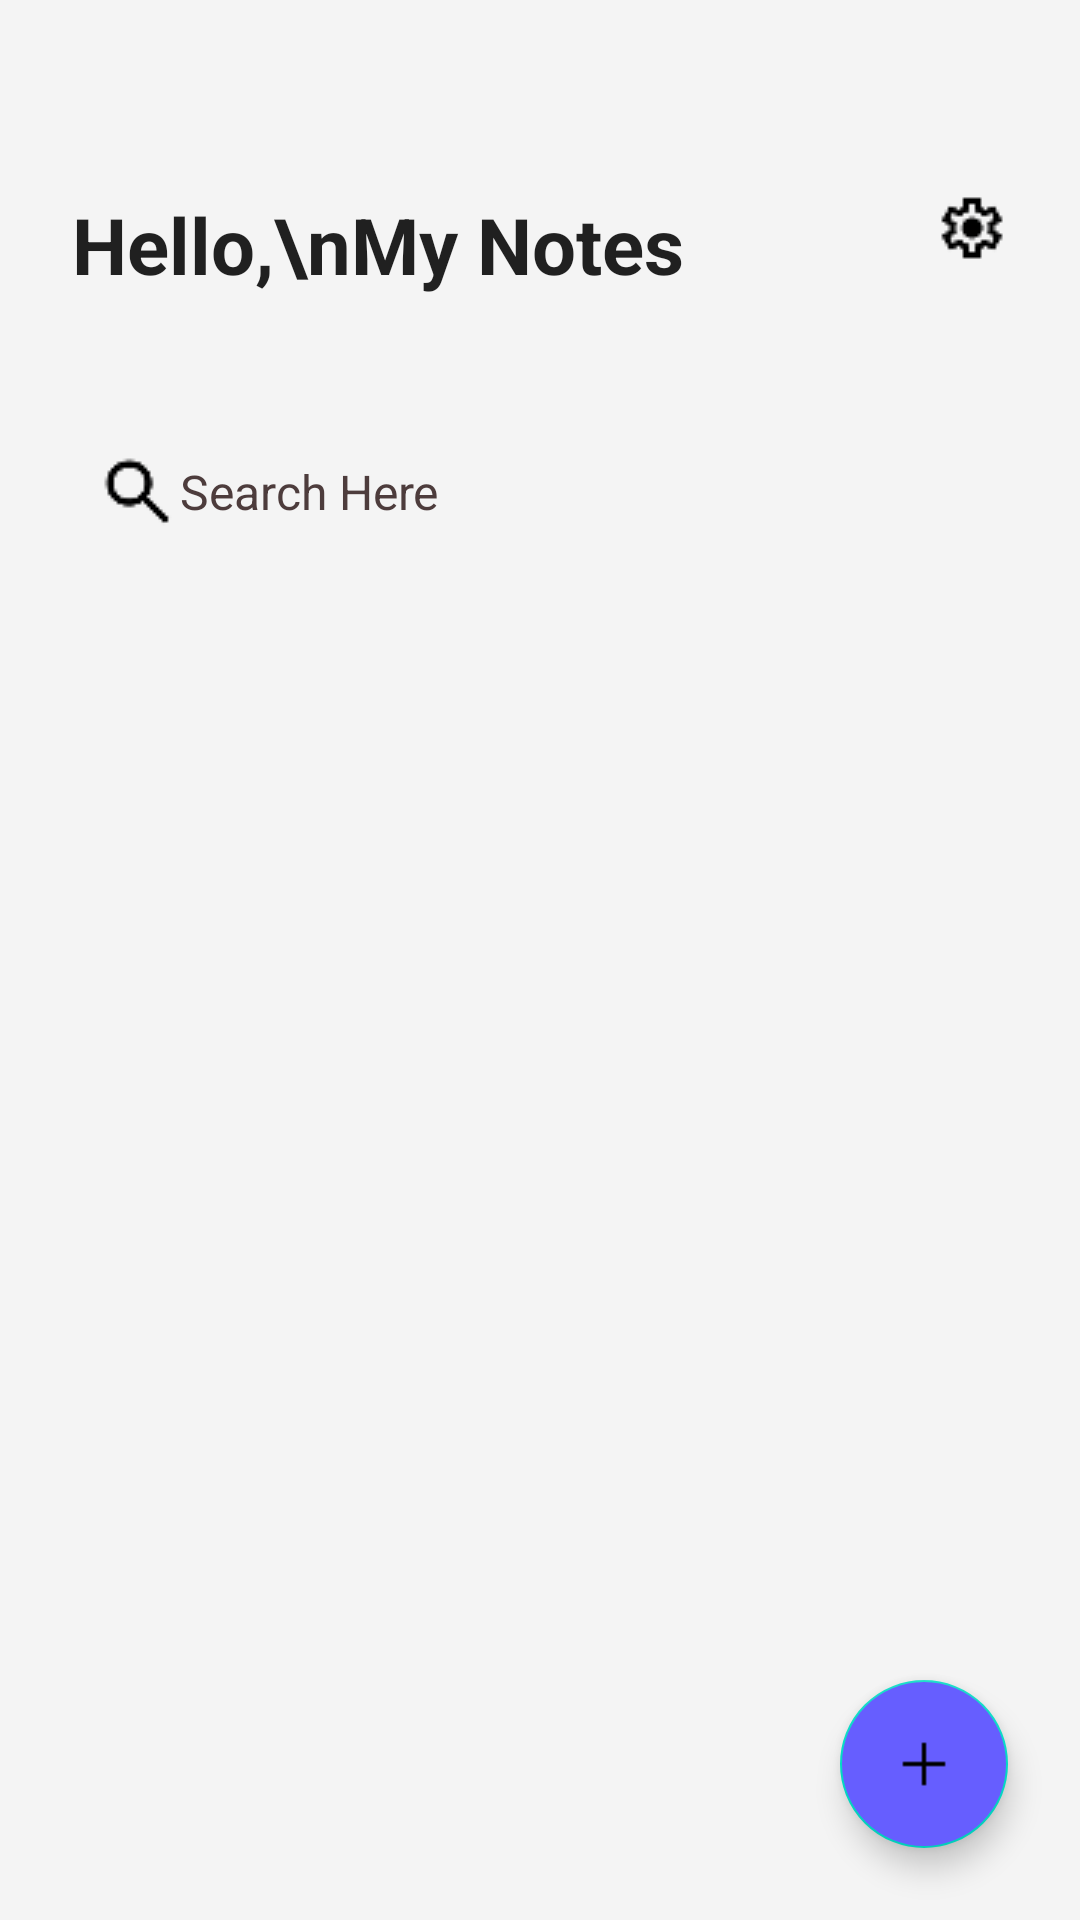

Write the Android layout XML for this screen, with the resource values it uses.
<!-- AndroidManifest.xml: application theme Theme.MyApplication -->
<!-- res/layout/activity_dashboard.xml -->
<RelativeLayout
    xmlns:android="http://schemas.android.com/apk/res/android"
    xmlns:tools="http://schemas.android.com/tools"
    android:id="@+id/notes_home"
    android:layout_width="match_parent"
    android:layout_height="match_parent"
    android:background="?android:windowBackground"
    tools:context=".dashboard">

    <LinearLayout
        android:layout_marginTop="40sp"
        android:id="@+id/header"
        android:layout_width="match_parent"
        android:layout_height="wrap_content"
        android:orientation="horizontal"
        android:padding="24dp">

        <TextView
            android:id="@+id/hello_title"
            android:layout_width="0dp"
            android:layout_height="wrap_content"
            android:layout_weight="1"
            android:text="Hello,\nMy Notes"
            android:textSize="26sp"
            android:textColor="?android:textColorPrimary"
            android:textStyle="bold" />

        <ImageView
            android:id="@+id/setting"
            android:layout_width="24dp"
            android:layout_height="24dp"
            android:src="@drawable/settings"
            android:contentDescription="Filter" />
    </LinearLayout>

    <EditText
        android:id="@+id/search_bar"
        android:layout_width="match_parent"
        android:layout_height="50dp"
        android:layout_below="@id/header"
        android:layout_margin="16dp"
        android:hint="Search Here"
        android:background="@drawable/bg_edittext"
        android:textColor="?android:textColorPrimary"
        android:textColorHint="?android:textColorHint"

        android:drawableStart="@drawable/ic_search"
        android:paddingStart="16dp"
        android:textSize="16sp" />

    <androidx.recyclerview.widget.RecyclerView
        android:id="@+id/notes_recycler"
        android:layout_width="match_parent"
        android:layout_height="0dp"
        android:layout_below="@id/search_bar"
        android:layout_above="@+id/createnote"
        android:layout_margin="16dp" />

    <com.google.android.material.floatingactionbutton.FloatingActionButton
        android:id="@+id/createnote"
        android:layout_width="90dp"
        android:layout_height="90dp"
        android:layout_alignParentBottom="true"
        android:layout_alignParentEnd="true"
        android:layout_margin="24dp"
        android:backgroundTint="?attr/colorPrimary"
        android:tint="?attr/colorOnPrimary"
        android:src="@drawable/ic_add"
        android:contentDescription="Add Note" />
</RelativeLayout>
<!-- resources referenced by this layout -->
<resources>
  <!-- drawable ic_add: png bitmap (drawable, 253 bytes) -->
  <!-- drawable ic_search: png bitmap (drawable, 481 bytes) -->
  <!-- drawable settings: png bitmap (drawable, 597 bytes) -->
  <style name="Theme.MyApplication" parent="Theme.MaterialComponents.DayNight.NoActionBar">
          
          <item name="colorPrimary">#665EFF</item>
          <item name="colorPrimaryVariant">#4C46C2</item>
          <item name="colorOnPrimary">#FFFFFF</item>
  
          <item name="colorSecondary">#03DAC5</item>
          <item name="colorOnSecondary">#000000</item>
      <item name="android:textColorHint">#4D3C3C</item>
          <item name="android:statusBarColor" tools:targetApi="l">#665EFF</item>
          <item name="android:navigationBarColor">#FFFFFF</item>
  
          <item name="android:windowBackground">#F4F4F4</item>
      </style>
</resources>
